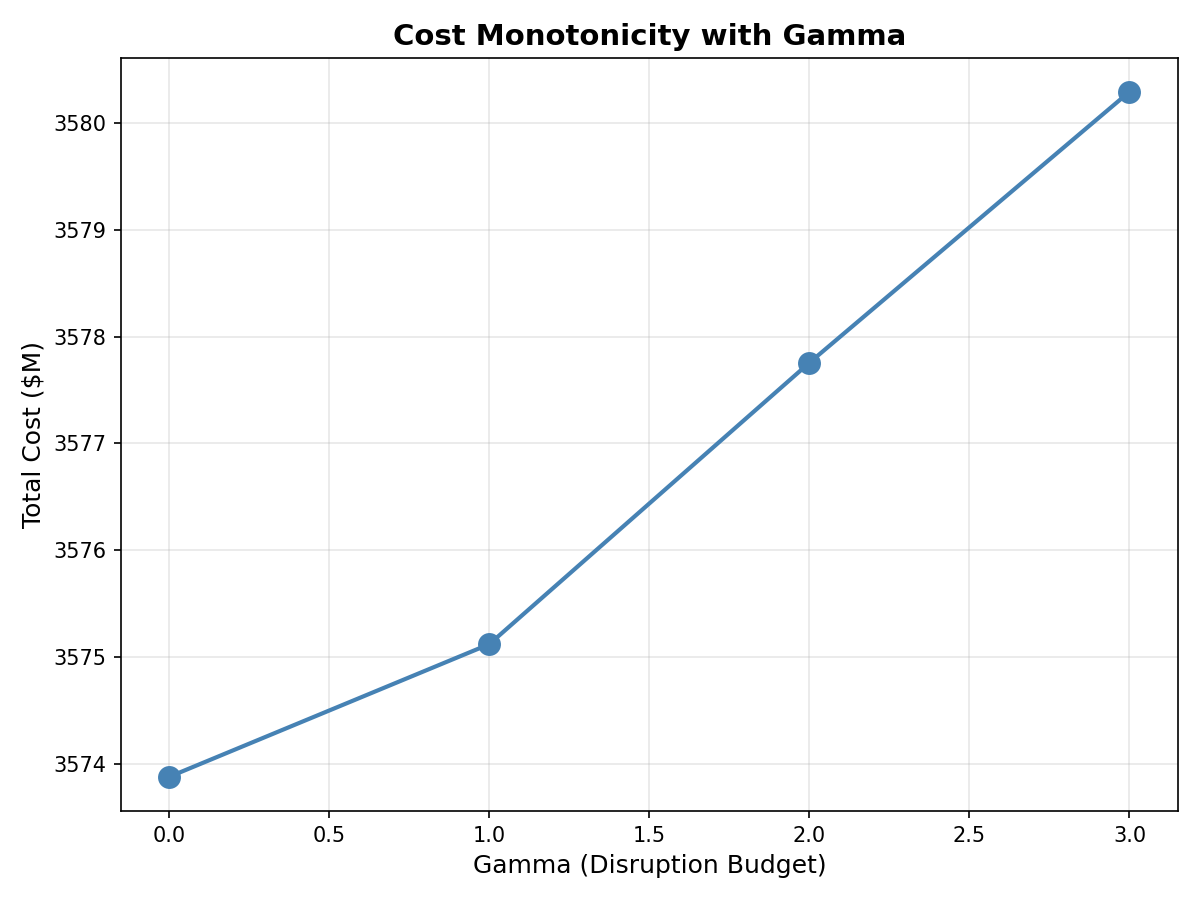

The table this chart was drawn from, first rows:
Gamma, Total_Cost_M, Investment_M, Operating_M, C_depot_total, q_mode_total, Num_Scenarios, Solve_Time_s
0, 3574, 66.86, 3507, 1200, 358.3, 1, 0.005647
1, 3575, 67.47, 3508, 1200, 508.3, 258, 2.623
2, 3578, 68.84, 3509, 1200, 866.5, 400, 4.969
3, 3580, 69.06, 3511, 1200, 766.3, 400, 5.034
